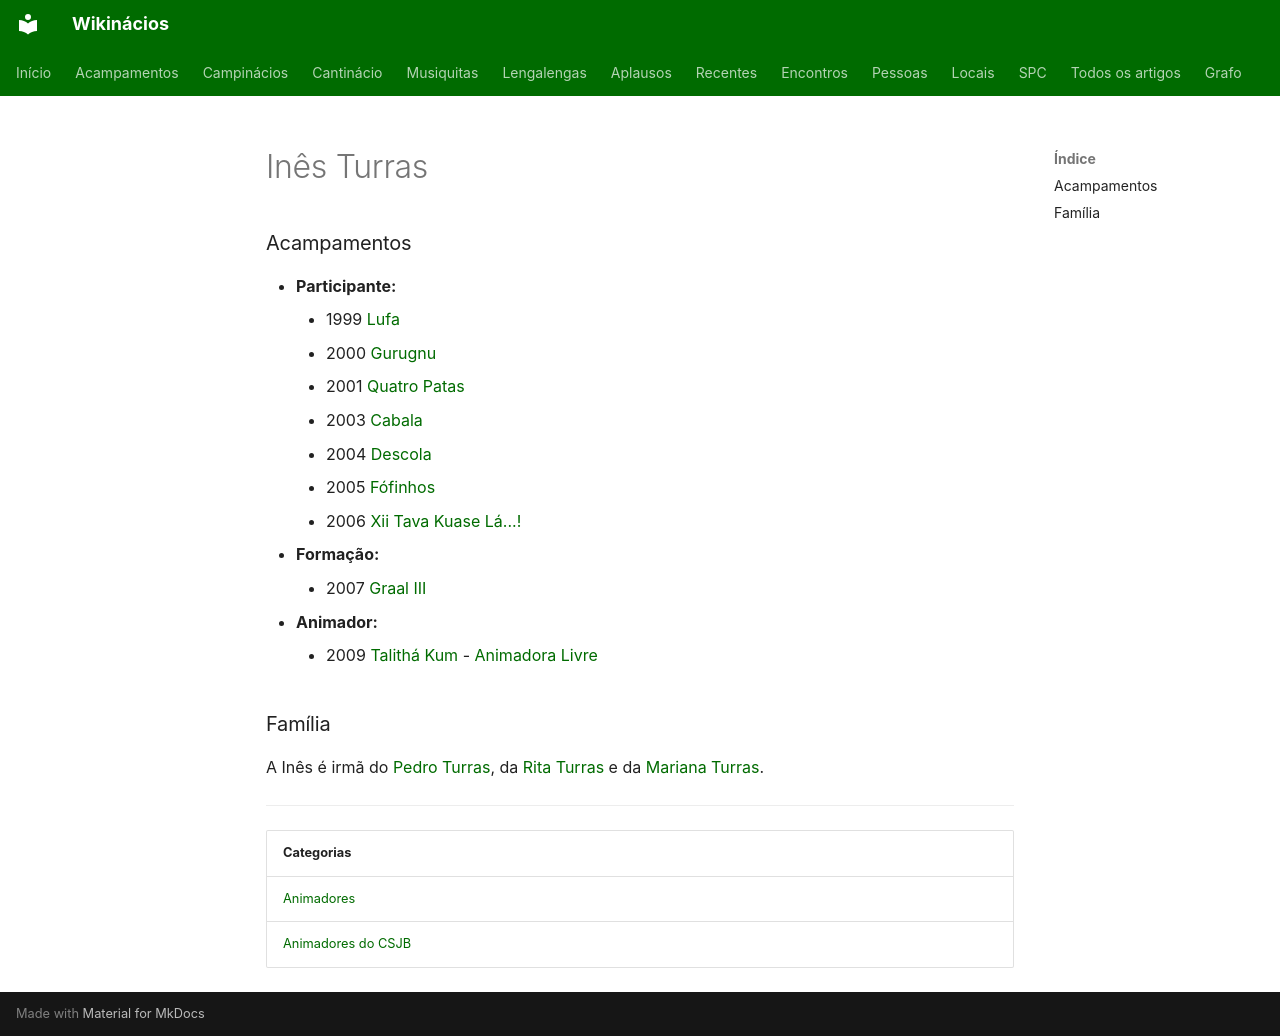

repository: neteinstein/Campinacios · page: Pessoas/I/Inês Turras.html · generator: mkdocs

# Inês Turras

### Acampamentos

- **Participante:**
    - 1999 [Lufa](../../Acampamentos/1999/Lufa.md)
    - 2000 [Gurugnu](../../Acampamentos/2000/Gurugnu.md)
    - 2001 [Quatro Patas](../../Acampamentos/2001/Quatro%20Patas.md)
    - 2003 [Cabala](../../Acampamentos/2003/Cabala.md)
    - 2004 [Descola](../../Acampamentos/2004/Descola.md)
    - 2005 [Fófinhos](../../Acampamentos/2005/F%C3%B3finhos.md)
    - 2006 [Xii Tava Kuase Lá...!](../../Acampamentos/2006/Xii%20Tava%20Kuase%20L%C3%A1...%21.md)
- **Formação:**
    - 2007 [Graal III](../../Acampamentos/2007/Graal%20III.md)
- **Animador:**
    - 2009 [Talithá Kum](../../Acampamentos/2009/Talith%C3%A1%20Kum.md) - [Animadora Livre](../../Cargos/Animador%20Livre.md)

### Família

A Inês é irmã do [Pedro Turras](../P/Pedro%20Turras.md), da [Rita Turras](../R/Rita%20Turras.md) e da [Mariana Turras](../M/Mariana%20Turras.md).

---

| Categorias |
| --- |
| [Animadores](../../Categorias/Animadores.md) |
| [Animadores do CSJB](../../Categorias/Animadores%20do%20CSJB.md) |
